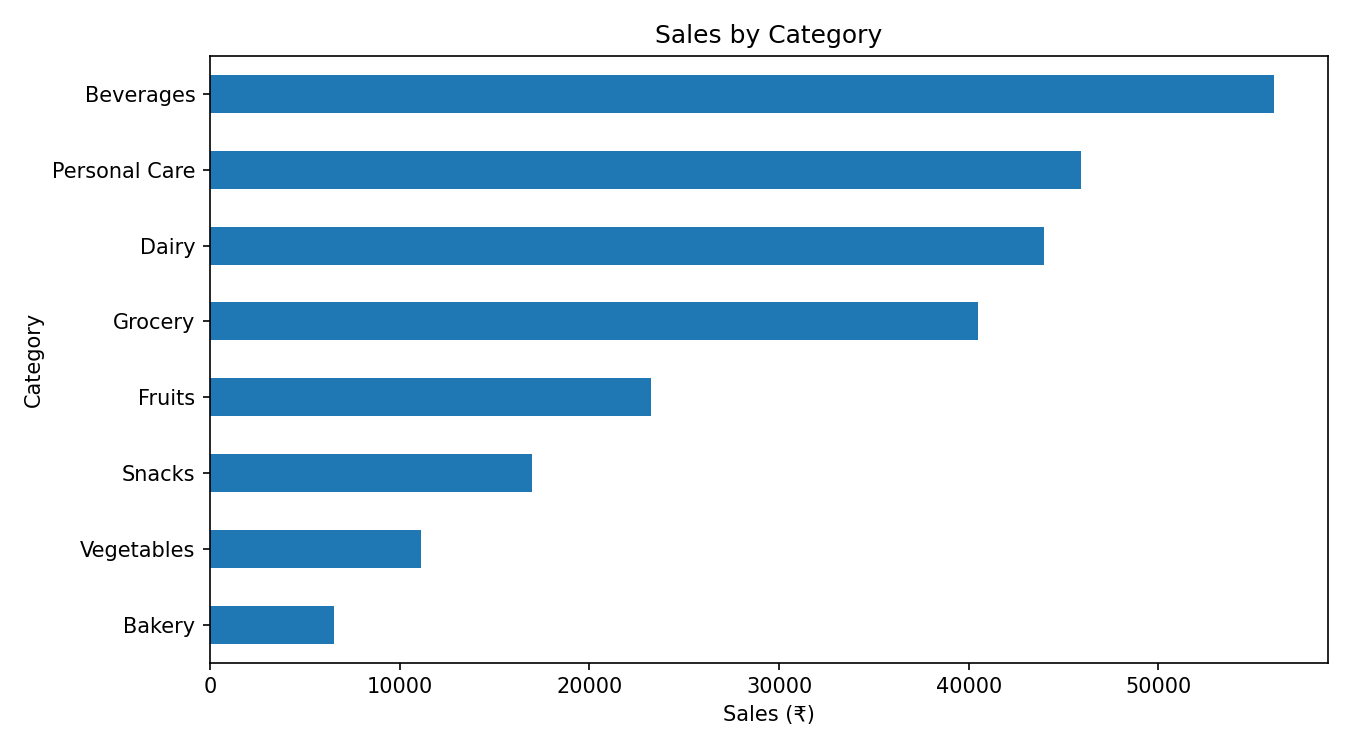

The data file committed next to this chart (first rows):
Category, Sales
Beverages, 56108
Personal Care, 45944
Dairy, 43992
Grocery, 40470
Fruits, 23263
Snacks, 16993
Vegetables, 11124
Bakery, 6516
